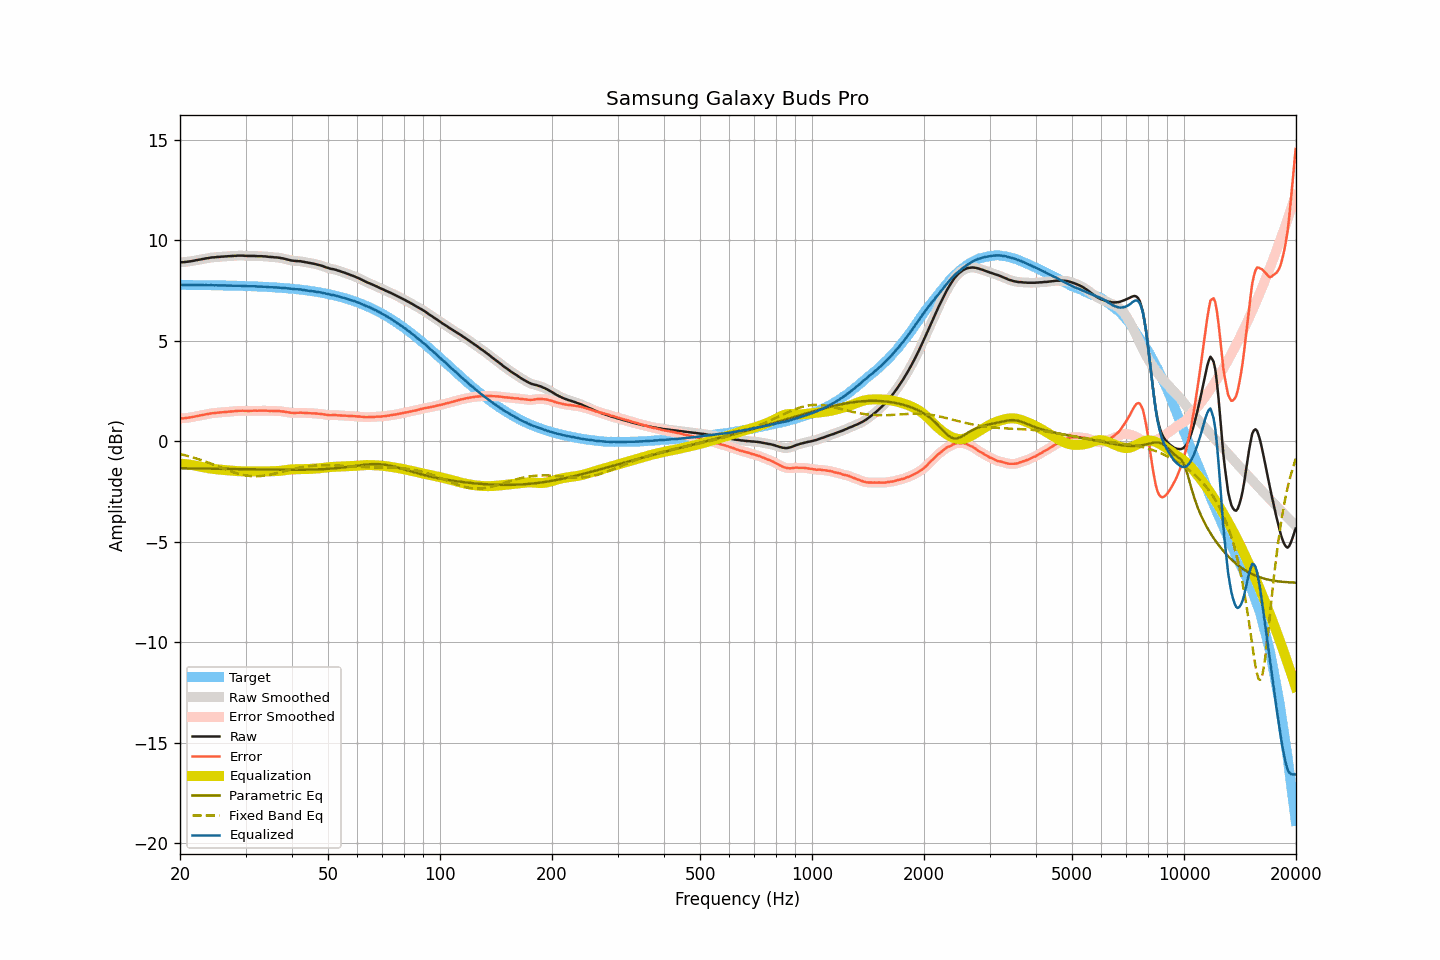

Data behind this chart, as committed beside it:
frequency, raw, smoothed, error, error_smoothed, equalization, parametric_eq, fixed_band_eq, equalized_raw, equalized_smoothed, target
20.00, 8.90, 8.90, 1.13, 1.13, -1.12, -1.35, -0.64, 7.77, 7.77, 7.77
20.20, 8.90, 8.90, 1.13, 1.13, -1.13, -1.35, -0.66, 7.77, 7.77, 7.77
20.40, 8.90, 8.90, 1.13, 1.13, -1.14, -1.35, -0.68, 7.76, 7.77, 7.77
20.61, 8.91, 8.91, 1.14, 1.14, -1.14, -1.35, -0.70, 7.76, 7.76, 7.77
20.81, 8.92, 8.92, 1.15, 1.15, -1.15, -1.36, -0.72, 7.76, 7.76, 7.77
21.02, 8.93, 8.93, 1.16, 1.16, -1.16, -1.36, -0.75, 7.76, 7.76, 7.77
21.23, 8.94, 8.94, 1.17, 1.17, -1.17, -1.36, -0.77, 7.76, 7.76, 7.76
21.44, 8.95, 8.95, 1.18, 1.19, -1.19, -1.36, -0.79, 7.76, 7.76, 7.76
21.66, 8.97, 8.96, 1.20, 1.20, -1.20, -1.36, -0.81, 7.77, 7.76, 7.76
21.87, 8.98, 8.98, 1.21, 1.22, -1.22, -1.36, -0.84, 7.76, 7.76, 7.76
22.09, 9.00, 9.00, 1.24, 1.23, -1.23, -1.36, -0.86, 7.76, 7.76, 7.76
22.31, 9.01, 9.01, 1.25, 1.25, -1.25, -1.36, -0.89, 7.76, 7.76, 7.76
22.54, 9.03, 9.03, 1.27, 1.27, -1.26, -1.36, -0.91, 7.76, 7.76, 7.76
22.76, 9.04, 9.04, 1.28, 1.28, -1.28, -1.37, -0.94, 7.76, 7.76, 7.76
22.99, 9.06, 9.05, 1.30, 1.30, -1.30, -1.37, -0.97, 7.76, 7.76, 7.76
23.22, 9.07, 9.07, 1.31, 1.31, -1.31, -1.37, -1.00, 7.75, 7.76, 7.76
23.45, 9.09, 9.08, 1.33, 1.33, -1.33, -1.37, -1.03, 7.76, 7.75, 7.76
23.69, 9.10, 9.10, 1.34, 1.34, -1.34, -1.37, -1.05, 7.75, 7.75, 7.75
23.92, 9.11, 9.11, 1.35, 1.36, -1.36, -1.37, -1.08, 7.75, 7.76, 7.75
24.16, 9.13, 9.12, 1.37, 1.37, -1.37, -1.37, -1.11, 7.76, 7.75, 7.75
24.40, 9.14, 9.13, 1.39, 1.38, -1.38, -1.37, -1.14, 7.76, 7.75, 7.75
24.65, 9.14, 9.14, 1.39, 1.39, -1.39, -1.38, -1.18, 7.75, 7.75, 7.75
24.89, 9.15, 9.15, 1.40, 1.40, -1.40, -1.38, -1.21, 7.75, 7.75, 7.75
25.14, 9.16, 9.15, 1.41, 1.41, -1.41, -1.38, -1.24, 7.75, 7.74, 7.75
25.39, 9.16, 9.16, 1.41, 1.42, -1.42, -1.38, -1.27, 7.74, 7.75, 7.75
25.65, 9.17, 9.17, 1.42, 1.42, -1.42, -1.38, -1.30, 7.74, 7.74, 7.74
25.91, 9.18, 9.17, 1.43, 1.43, -1.43, -1.38, -1.33, 7.75, 7.74, 7.74
26.16, 9.18, 9.18, 1.44, 1.44, -1.44, -1.38, -1.37, 7.74, 7.74, 7.74
26.43, 9.19, 9.18, 1.45, 1.45, -1.44, -1.38, -1.40, 7.74, 7.74, 7.74
26.69, 9.19, 9.19, 1.45, 1.45, -1.45, -1.39, -1.43, 7.74, 7.74, 7.74
26.96, 9.20, 9.19, 1.46, 1.46, -1.46, -1.39, -1.46, 7.74, 7.74, 7.74
27.23, 9.20, 9.20, 1.46, 1.46, -1.47, -1.39, -1.49, 7.73, 7.73, 7.73
27.50, 9.21, 9.20, 1.47, 1.47, -1.47, -1.39, -1.52, 7.73, 7.73, 7.73
27.77, 9.21, 9.21, 1.48, 1.48, -1.48, -1.39, -1.54, 7.73, 7.73, 7.73
28.05, 9.22, 9.22, 1.49, 1.49, -1.49, -1.39, -1.57, 7.73, 7.73, 7.73
28.33, 9.22, 9.22, 1.49, 1.49, -1.49, -1.39, -1.60, 7.72, 7.73, 7.73
28.62, 9.23, 9.22, 1.50, 1.50, -1.50, -1.39, -1.62, 7.73, 7.73, 7.72
28.90, 9.23, 9.23, 1.50, 1.51, -1.50, -1.40, -1.64, 7.73, 7.73, 7.72
29.19, 9.23, 9.23, 1.51, 1.51, -1.50, -1.40, -1.66, 7.72, 7.72, 7.72
29.48, 9.23, 9.22, 1.51, 1.51, -1.50, -1.40, -1.68, 7.72, 7.72, 7.72
29.78, 9.22, 9.22, 1.50, 1.50, -1.50, -1.40, -1.70, 7.71, 7.71, 7.71
30.08, 9.22, 9.21, 1.50, 1.50, -1.50, -1.40, -1.71, 7.71, 7.71, 7.71
30.38, 9.21, 9.21, 1.50, 1.50, -1.50, -1.40, -1.73, 7.70, 7.71, 7.71
30.68, 9.21, 9.21, 1.50, 1.50, -1.50, -1.40, -1.74, 7.70, 7.70, 7.71
30.99, 9.21, 9.21, 1.50, 1.50, -1.50, -1.41, -1.74, 7.70, 7.70, 7.70
31.30, 9.21, 9.21, 1.51, 1.51, -1.50, -1.41, -1.75, 7.70, 7.70, 7.70
31.61, 9.21, 9.21, 1.51, 1.51, -1.51, -1.41, -1.75, 7.70, 7.70, 7.70
31.93, 9.21, 9.20, 1.51, 1.51, -1.51, -1.41, -1.75, 7.70, 7.69, 7.69
32.24, 9.20, 9.20, 1.51, 1.51, -1.51, -1.41, -1.75, 7.69, 7.69, 7.69
32.57, 9.20, 9.20, 1.51, 1.51, -1.51, -1.41, -1.75, 7.68, 7.69, 7.69
32.89, 9.20, 9.20, 1.51, 1.51, -1.51, -1.41, -1.74, 7.68, 7.68, 7.68
33.22, 9.20, 9.19, 1.52, 1.51, -1.51, -1.42, -1.73, 7.68, 7.68, 7.68
33.55, 9.19, 9.19, 1.51, 1.51, -1.51, -1.42, -1.73, 7.68, 7.68, 7.68
33.89, 9.19, 9.18, 1.51, 1.51, -1.51, -1.42, -1.71, 7.68, 7.67, 7.67
34.23, 9.18, 9.18, 1.51, 1.51, -1.51, -1.42, -1.70, 7.67, 7.67, 7.67
34.57, 9.17, 9.17, 1.50, 1.50, -1.51, -1.42, -1.69, 7.66, 7.66, 7.66
34.92, 9.16, 9.16, 1.50, 1.50, -1.50, -1.42, -1.67, 7.65, 7.66, 7.66
35.27, 9.16, 9.15, 1.50, 1.50, -1.50, -1.42, -1.65, 7.65, 7.65, 7.65
35.62, 9.15, 9.15, 1.50, 1.50, -1.50, -1.42, -1.64, 7.65, 7.65, 7.65
35.97, 9.14, 9.14, 1.49, 1.50, -1.50, -1.42, -1.62, 7.64, 7.64, 7.64
... 635 more rows
